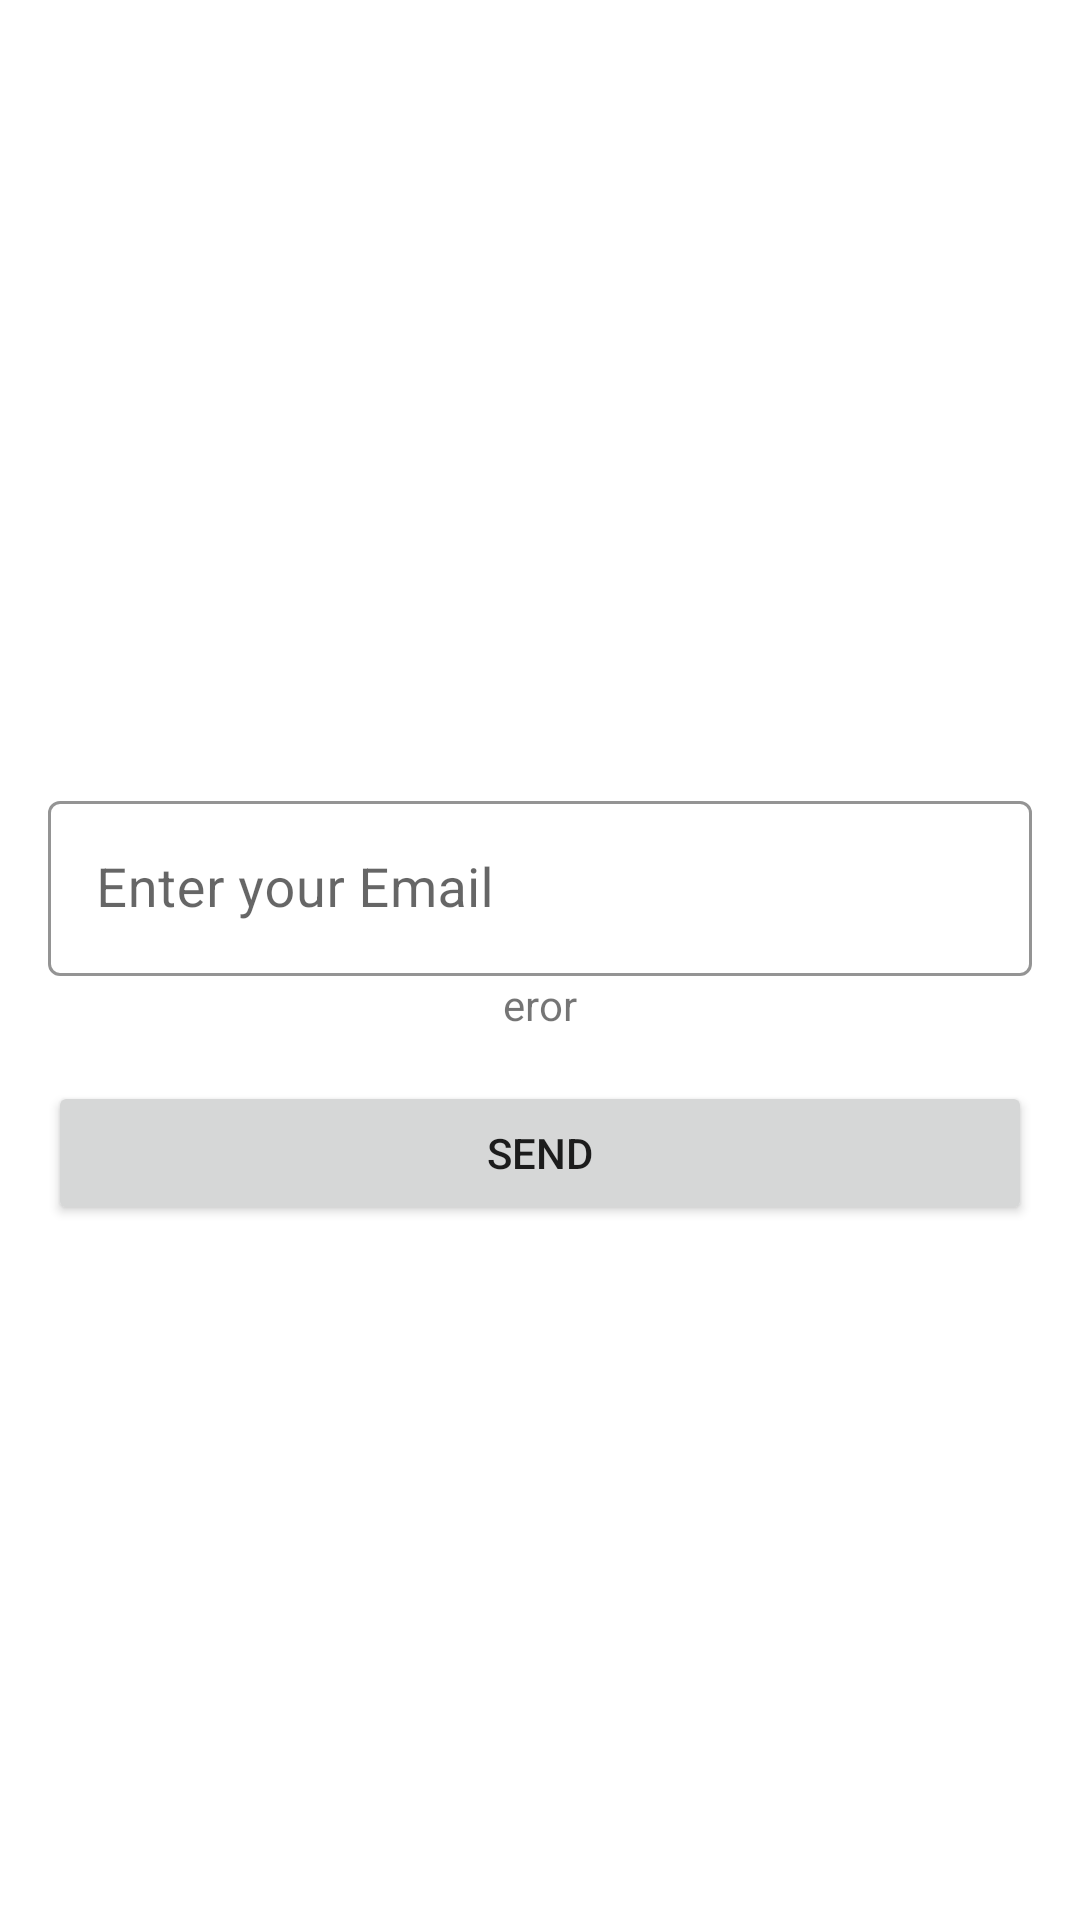

Layout XML and referenced resources for this Android screen:
<!-- AndroidManifest.xml: application theme Theme.MyApplication -->
<!-- res/layout/activity_forgot_password.xml -->
<?xml version="1.0" encoding="utf-8"?>
<LinearLayout xmlns:android="http://schemas.android.com/apk/res/android"
    xmlns:app="http://schemas.android.com/apk/res-auto"
    xmlns:tools="http://schemas.android.com/tools"
    android:layout_width="match_parent"
    android:layout_height="match_parent"
    android:orientation="vertical"
    android:gravity="center"
    android:padding="16dp"
    tools:context=".auth.ForgotPassword">

    <com.google.android.material.textfield.TextInputLayout
        android:layout_width="match_parent"
        android:layout_height="wrap_content"
        android:layout_marginTop="30dp"
        android:theme="@style/TextInputLayoutStyle"
        style="@style/Widget.MaterialComponents.TextInputLayout.OutlinedBox.Dense"
        app:boxStrokeColor="@color/black">

        <com.google.android.material.textfield.TextInputEditText
            android:id="@+id/forgotPasswordEmailId"
            android:layout_width="match_parent"
            android:layout_height="wrap_content"
            android:hint="Enter your Email"
            android:inputType="textEmailAddress"
            android:drawablePadding="10dp"
            android:textSize="18sp"
            android:drawableStart="@drawable/ic_baseline_email_24" />
    </com.google.android.material.textfield.TextInputLayout>

    <TextView
        android:layout_width="wrap_content"
        android:layout_height="wrap_content"
        android:text="eror"
        android:id="@+id/errroIds"/>

    <Button
        android:layout_width="match_parent"
        android:layout_height="wrap_content"
        android:text="Send"
        android:id="@+id/forgotPassEmailBtnId"
        android:layout_marginTop="16dp"
        />

</LinearLayout>
<!-- resources referenced by this layout -->
<resources>
  <style name="TextInputLayoutStyle" parent="Widget.MaterialComponents.TextInputLayout.OutlinedBox">
          <item name="boxStrokeColor">#fff</item>
          <item name="boxStrokeWidth">2dp</item>
      </style>
  <style name="Theme.MyApplication" parent="Theme.MaterialComponents.DayNight.DarkActionBar">
          
          <item name="colorPrimary">@color/purple_500</item>
          <item name="colorPrimaryVariant">@color/purple_700</item>
          <item name="colorOnPrimary">@color/white</item>
          
          <item name="colorSecondary">@color/teal_200</item>
          <item name="colorSecondaryVariant">@color/teal_700</item>
          <item name="colorOnSecondary">@color/black</item>
          
          <item name="android:statusBarColor" tools:targetApi="l">?attr/colorPrimaryVariant</item>
          
      </style>
  <!-- not gathered from this repository: default colours our renderer supplied (Android Studio template values) -->
  <color name="purple_500">#FF6200EE</color>
  <color name="purple_700">#FF3700B3</color>
  <color name="teal_200">#FF03DAC5</color>
  <color name="teal_700">#FF018786</color>
  <color name="black">#FF000000</color>
  <color name="white">#FFFFFFFF</color>
</resources>
